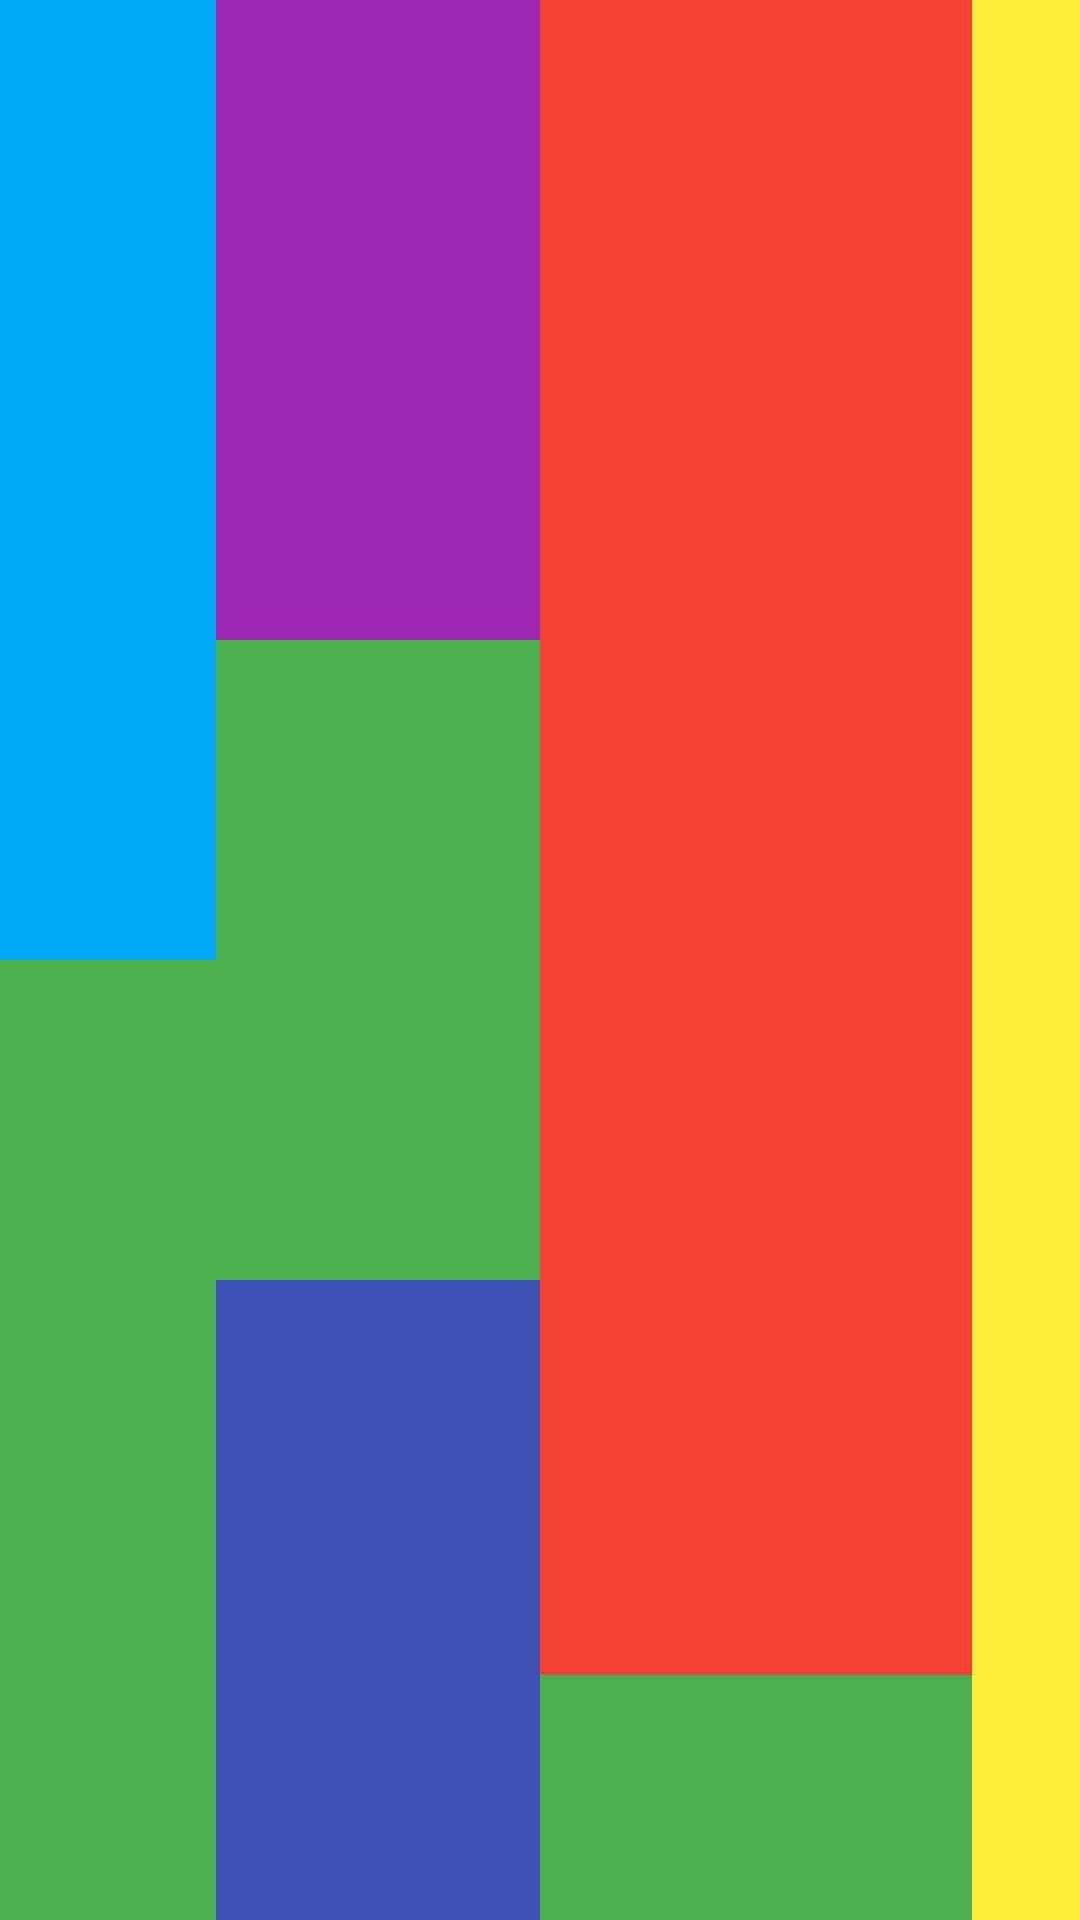

The Android layout XML behind this screen, and the referenced resources:
<!-- AndroidManifest.xml: application theme Theme.BaiTap03 -->
<!-- res/layout/activity_linear.xml -->
<?xml version="1.0" encoding="utf-8"?>
<LinearLayout xmlns:android="http://schemas.android.com/apk/res/android"
    android:layout_width="match_parent"
    android:layout_height="match_parent"
    android:orientation="horizontal">

    
    <LinearLayout
        android:layout_width="0dp"
        android:layout_height="match_parent"
        android:layout_weight="2"
        android:orientation="vertical">

        <View
            android:layout_width="match_parent"
            android:layout_height="0dp"
            android:layout_weight="1"
            android:background="#03A9F4" /> 

        <View
            android:layout_width="match_parent"
            android:layout_height="0dp"
            android:layout_weight="1"
            android:background="#4CAF50" /> 
    </LinearLayout>

    
    <LinearLayout
        android:layout_width="0dp"
        android:layout_height="match_parent"
        android:layout_weight="3"
        android:orientation="vertical">

        <View
            android:layout_width="match_parent"
            android:layout_height="0dp"
            android:layout_weight="1"
            android:background="#9C27B0" /> 

        <View
            android:layout_width="match_parent"
            android:layout_height="0dp"
            android:layout_weight="1"
            android:background="#4CAF50" /> 

        <View
            android:layout_width="match_parent"
            android:layout_height="0dp"
            android:layout_weight="1"
            android:background="#3F51B5" /> 
    </LinearLayout>

    
    <LinearLayout
        android:layout_width="0dp"
        android:layout_height="match_parent"
        android:layout_weight="4"
        android:orientation="vertical">

        <View
            android:layout_width="match_parent"
            android:layout_height="477dp"
            android:layout_weight="1"
            android:background="#F44336" /> 

        <View
            android:layout_width="match_parent"
            android:layout_height="0dp"
            android:layout_weight="1"
            android:background="#4CAF50" /> 
    </LinearLayout>

    
    <View
        android:layout_width="0dp"
        android:layout_height="match_parent"
        android:layout_weight="1"
        android:background="#FFEB3B" /> 
</LinearLayout>
<!-- resources referenced by this layout -->
<resources>
  <style name="Theme.BaiTap03" parent="Base.Theme.BaiTap03" />
  <style name="Base.Theme.BaiTap03" parent="Theme.Material3.DayNight.NoActionBar">
          
          
      </style>
</resources>
